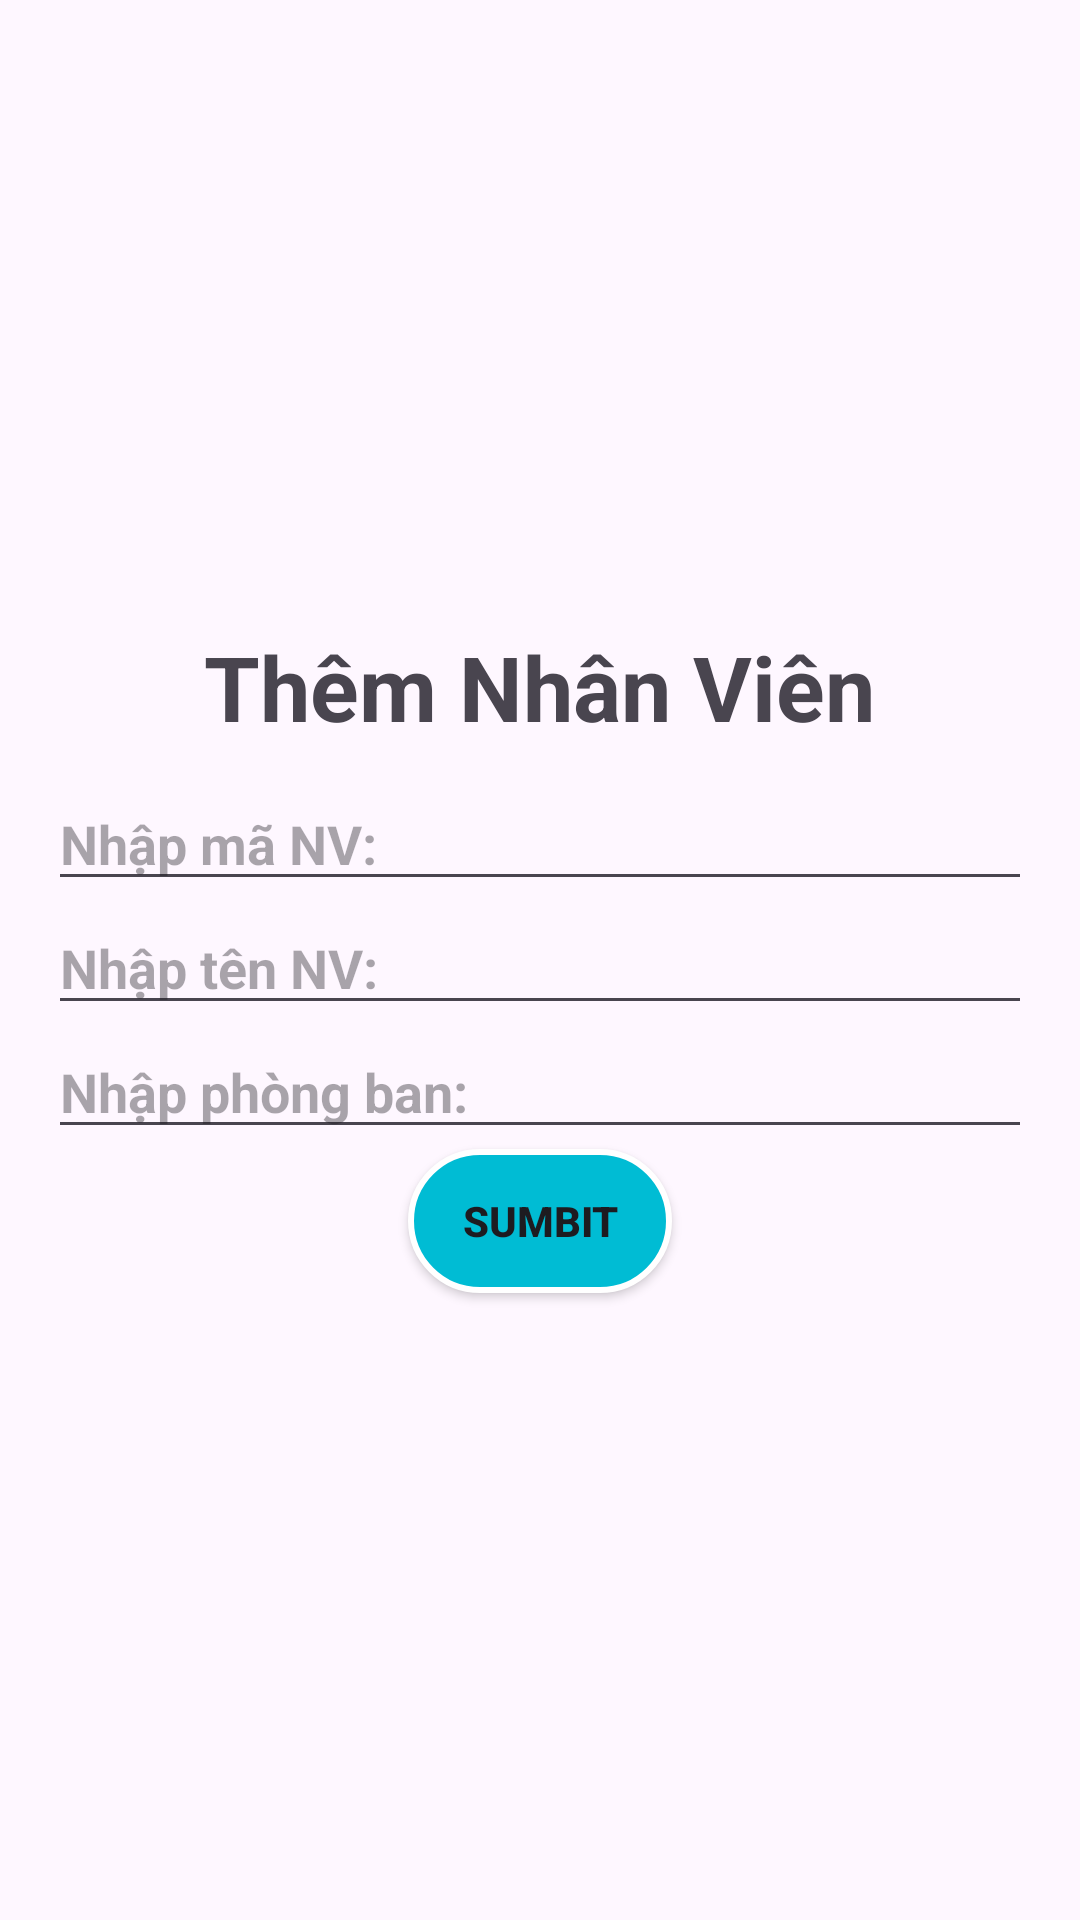

Android layout source for this screen:
<!-- AndroidManifest.xml: application theme Theme.Asmgd1 -->
<!-- res/layout/add_nv.xml -->
<?xml version="1.0" encoding="utf-8"?>
<LinearLayout xmlns:android="http://schemas.android.com/apk/res/android"
    xmlns:app="http://schemas.android.com/apk/res-auto"
    android:orientation="vertical"
    android:layout_width="match_parent"
    android:layout_height="match_parent"
    android:padding="16dp"
    android:gravity="center">


    <TextView
        android:id="@+id/txt_title"
        android:layout_width="wrap_content"
        android:layout_height="wrap_content"
        android:text="Thêm Nhân Viên"
        android:textSize="30sp"
        android:textStyle="bold"
        android:layout_marginBottom="10sp"/>

    <EditText
        android:id="@+id/edt_maNV"
        android:layout_width="match_parent"
        android:layout_height="wrap_content"
        android:hint="Nhập mã NV:"
        android:textStyle="bold"/>

    <EditText
        android:id="@+id/edt_ten"
        android:layout_width="match_parent"
        android:layout_height="wrap_content"
        android:hint="Nhập tên NV:"
        android:textStyle="bold"/>

    <EditText
        android:id="@+id/edt_phongBan"
        android:layout_width="match_parent"
        android:layout_height="wrap_content"
        android:hint="Nhập phòng ban:"
        android:textStyle="bold"/>

    <Button
        android:id="@+id/btn_sumbit"
        android:layout_width="wrap_content"
        android:layout_height="wrap_content"
        android:text="Sumbit"
        android:background="@drawable/edt_nhan_vien"
        app:backgroundTint="@null"
        android:textStyle="bold"/>

</LinearLayout>
<!-- resources referenced by this layout -->
<resources>
  <!-- drawable edt_nhan_vien (drawable) -->
  <?xml version="1.0" encoding="utf-8"?>
  <shape xmlns:android="http://schemas.android.com/apk/res/android"
      xmlns:app="http://schemas.android.com/apk/res-auto"
      >
      <stroke
          android:width="2dp"
          android:color="@color/white"/>
  
      <gradient
          android:endColor="#00BCD4"
          android:startColor="#00BCD4"
          />
      <corners
          android:radius="50sp"/>
  </shape>
  <style name="Theme.Asmgd1" parent="Base.Theme.Asmgd1" />
  <style name="Base.Theme.Asmgd1" parent="Theme.Material3.DayNight">
          
          
      </style>
  <!-- not gathered from this repository: default colours our renderer supplied (Android Studio template values) -->
  <color name="white">#FFFFFFFF</color>
</resources>
